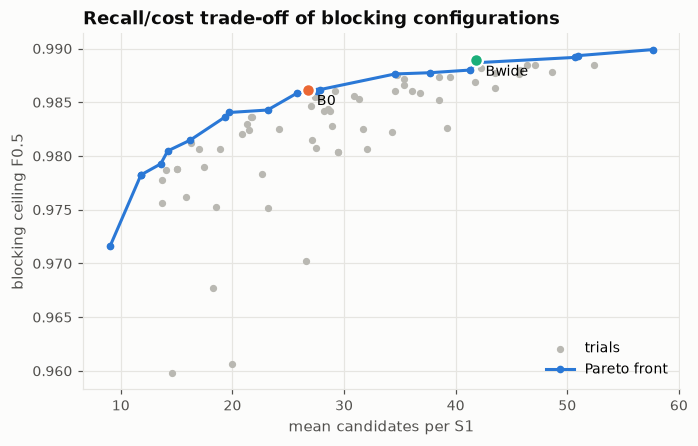

The data file committed next to this chart (first rows):
kind, cands_per_s1, ceiling_f05, pair_recall
trial, 26.74, 0.986, 
trial, 57.65, 0.9899, 
trial, 18.49, 0.9752, 
trial, 15.01, 0.9788, 
trial, 34.28, 0.9822, 
trial, 14.62, 0.9598, 
trial, 48.66, 0.9878, 
trial, 27.09, 0.9815, 
trial, 46.39, 0.9884, 
trial, 43.54, 0.9863, 
trial, 28.6, 0.9844, 
trial, 38.47, 0.9852, 
trial, 31.3, 0.9853, 
trial, 30.89, 0.9856, 
trial, 31.7, 0.9826, 
trial, 41.28, 0.988, 
trial, 38.54, 0.9873, 
trial, 28.75, 0.9842, 
trial, 45.78, 0.988, 
trial, 27.47, 0.9807, 
trial, 34.56, 0.9876, 
trial, 18.23, 0.9677, 
trial, 50.73, 0.9892, 
trial, 35.41, 0.9866, 
trial, 27.83, 0.9854, 
trial, 27.85, 0.9862, 
trial, 47.07, 0.9884, 
trial, 34.72, 0.9875, 
trial, 36.79, 0.9859, 
trial, 29.47, 0.9804, 
trial, 13.72, 0.9778, 
trial, 32.04, 0.9807, 
trial, 14.21, 0.9805, 
trial, 27.06, 0.9847, 
trial, 41.72, 0.9869, 
trial, 28.21, 0.9842, 
trial, 9.053, 0.9716, 
trial, 27.54, 0.9861, 
trial, 19.34, 0.9836, 
trial, 17.01, 0.9807, 
trial, 39.49, 0.9873, 
trial, 26.63, 0.9702, 
trial, 11.81, 0.9782, 
trial, 20.85, 0.982, 
trial, 14.08, 0.9787, 
trial, 24.17, 0.9825, 
trial, 50.93, 0.9893, 
trial, 21.72, 0.9837, 
trial, 17.48, 0.979, 
trial, 28.89, 0.9828, 
trial, 36.11, 0.986, 
trial, 34.58, 0.9861, 
trial, 29.16, 0.986, 
trial, 19.73, 0.9841, 
trial, 13.69, 0.9756, 
trial, 21.51, 0.9824, 
trial, 39.25, 0.9826, 
trial, 43.49, 0.9878, 
trial, 21.29, 0.983, 
trial, 45.64, 0.9876, 
... 42 more rows
